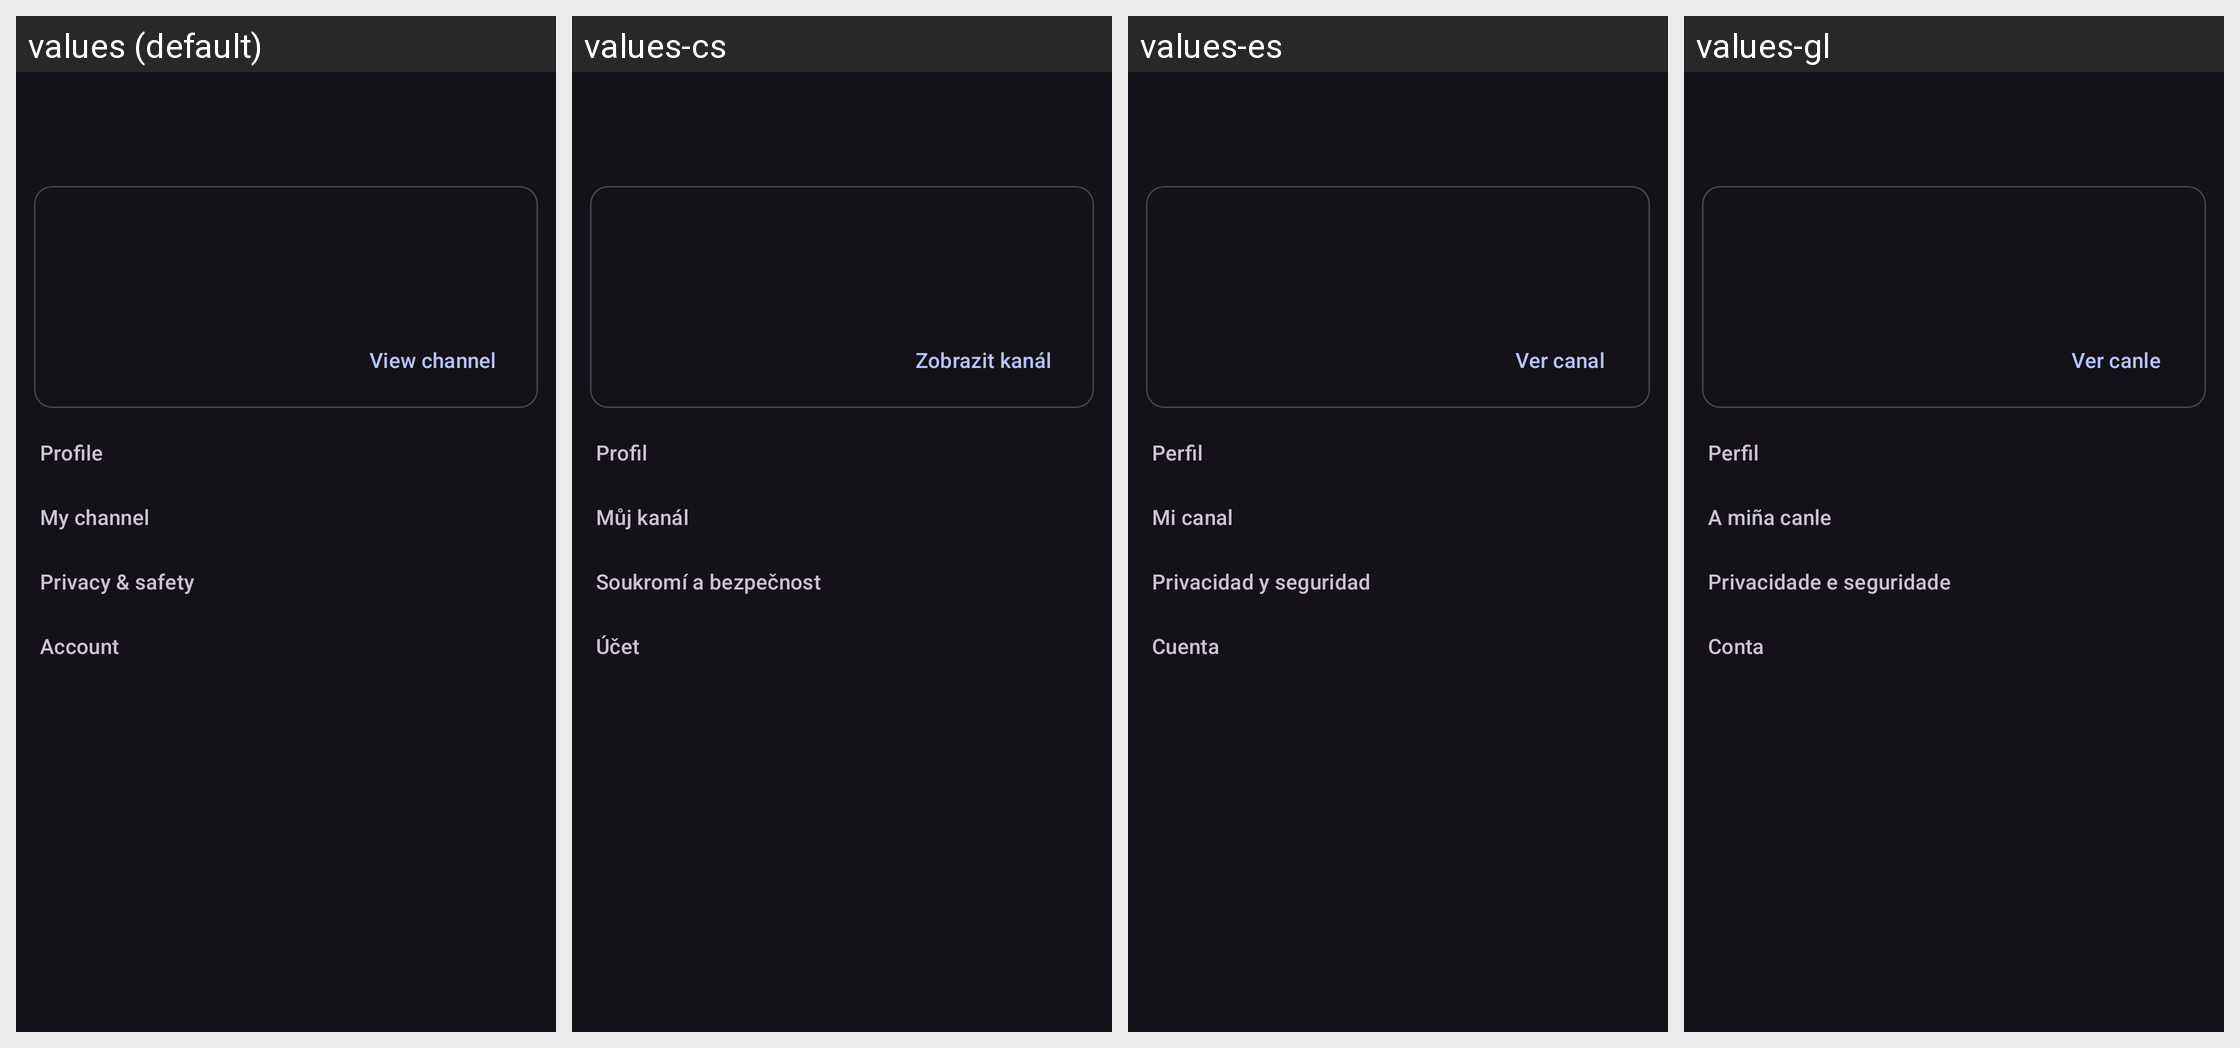

The same Android screen rendered under several of its app's locales, left to right. List the strings drawn on it with the default value and each locale's translation.
Android screen res/layout/activity_account.xml rendered under 4 locales, left to right: values (default), values-cs, values-es, values-gl. Device: Nexus 5 (rendered at 1080×1920; each locale shown at half size, 540×960, under a caption strip naming it); theme DarkTheme.
Other locales in the repository, not shown: values-ar, values-de, values-fr, values-in, values-it, values-ja, values-pl, values-pt-rBR, values-ru, values-sk, values-tr, values-zh-rCN, values-zh-rTW.
Strings drawn on this screen, with the default value and each locale's value (text and hints the layout hard-codes, and strings that could not be matched under every locale, appear in the picture but are not listed):

account_view_channel
  values: View channel
  values-cs: Zobrazit kanál
  values-es: Ver canal
  values-gl: Ver canle

account_profile_section
  values: Profile
  values-cs: Profil
  values-es: Perfil
  values-gl: Perfil

account_channel_section
  values: My channel
  values-cs: Můj kanál
  values-es: Mi canal
  values-gl: A miña canle

account_privacy_section
  values: Privacy & safety
  values-cs: Soukromí a bezpečnost
  values-es: Privacidad y seguridad
  values-gl: Privacidade e seguridade

account_account_section
  values: Account
  values-cs: Účet
  values-es: Cuenta
  values-gl: Conta
